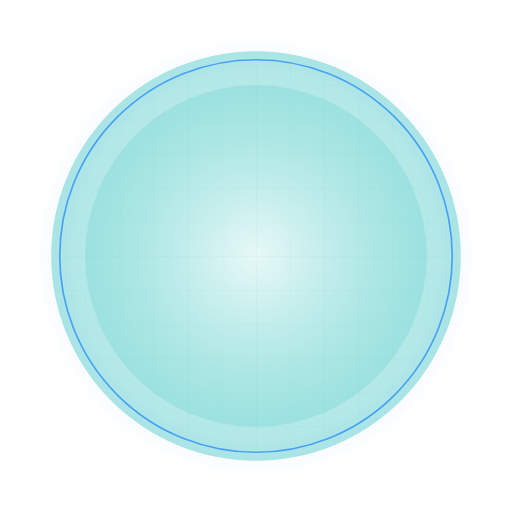
t = 0.00 s
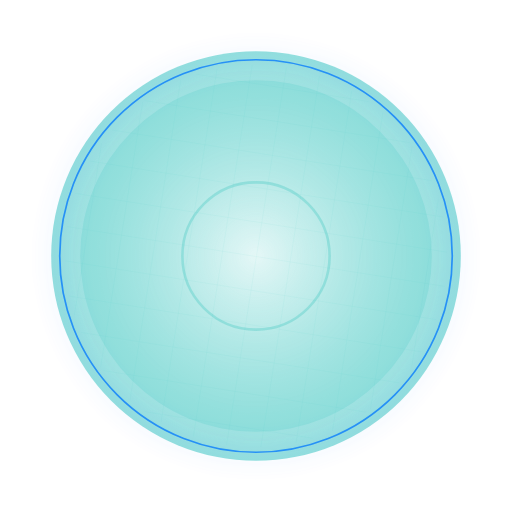
t = 1.50 s
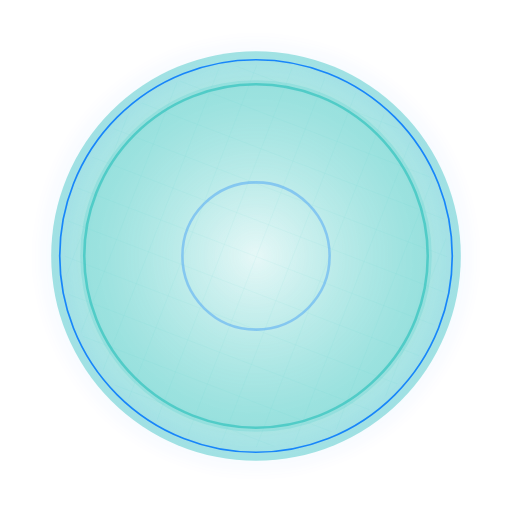
t = 3.50 s
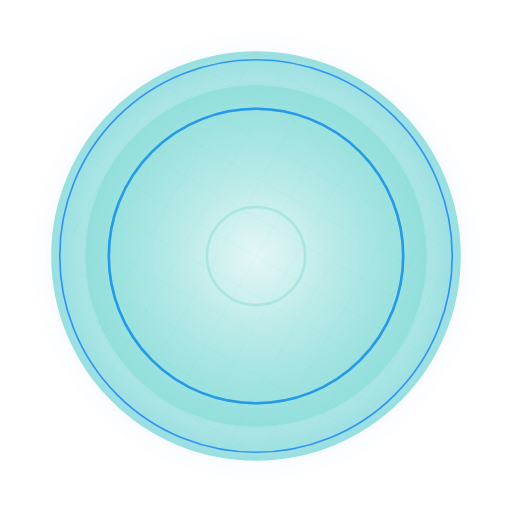
t = 5.00 s
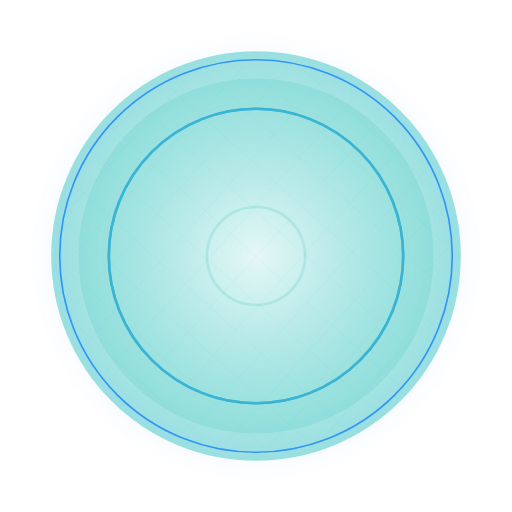
t = 7.00 s
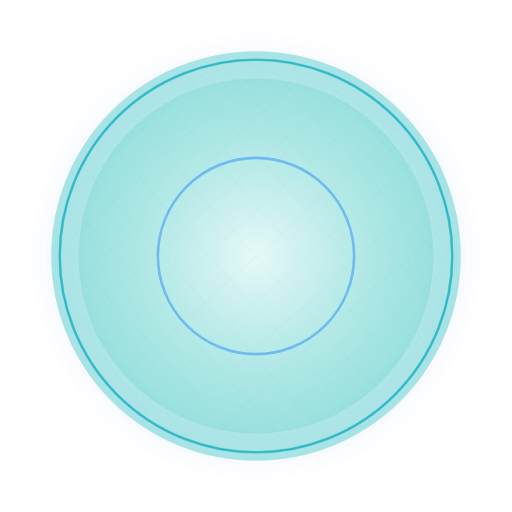
t = 8.00 s

The animated SVG that drew these frames (rendered in a browser with its animation timeline set to each time). Animation: 10 SMIL elements (animate=9,animateTransform=1); frames cover the first 8.00 s, repeats indefinitely.

<?xml version="1.0" encoding="UTF-8"?>
<svg width="300" height="300" viewBox="0 0 300 300" xmlns="http://www.w3.org/2000/svg">
  <defs>
    <radialGradient id="bubble-glow" cx="50%" cy="50%" r="50%" fx="50%" fy="50%">
      <stop offset="0%" stop-color="#33C3BD" stop-opacity="0.1"/>
      <stop offset="85%" stop-color="#33C3BD" stop-opacity="0.6"/>
      <stop offset="100%" stop-color="#33C3BD" stop-opacity="0.8"/>
    </radialGradient>
    <filter id="glow-effect" x="-20%" y="-20%" width="140%" height="140%">
      <feGaussianBlur stdDeviation="8" result="blur"/>
      <feMerge>
        <feMergeNode in="blur"/>
        <feMergeNode in="SourceGraphic"/>
      </feMerge>
    </filter>
    <!-- Grid pattern for the bubble -->
    <pattern id="grid-pattern" x="0" y="0" width="20" height="20" patternUnits="userSpaceOnUse">
      <path d="M 20 0 L 0 0 0 20" fill="none" stroke="#33C3BD" stroke-width="0.5" stroke-opacity="0.3"/>
    </pattern>
  </defs>
  
  <!-- Main sphere -->
  <g transform="translate(150, 150)">
    <!-- Pulsing animation for outer glow -->
    <circle r="120" fill="url(#bubble-glow)" opacity="0.7">
      <animate attributeName="opacity" 
               values="0.5;0.7;0.5" 
               dur="4s" 
               repeatCount="indefinite"/>
    </circle>
    
    <!-- Grid sphere -->
    <circle r="115" fill="none" stroke="#0075FF" stroke-width="1" opacity="0.8" filter="url(#glow-effect)">
      <animate attributeName="opacity" 
               values="0.6;0.9;0.6" 
               dur="6s" 
               repeatCount="indefinite"/>
    </circle>
    
    <!-- Fill with grid pattern -->
    <circle r="112" fill="url(#grid-pattern)" opacity="0.4">
      <animateTransform attributeName="transform" 
                        type="rotate" 
                        from="0 0 0" 
                        to="360 0 0" 
                        dur="60s" 
                        repeatCount="indefinite"/>
    </circle>
    
    <!-- Inner glow -->
    <circle r="100" fill="url(#bubble-glow)" opacity="0.3" filter="url(#glow-effect)">
      <animate attributeName="r" 
               values="100;105;100" 
               dur="5s" 
               repeatCount="indefinite"/>
    </circle>
    
    <!-- Energy lines that move in and out -->
    <g>
      <circle r="0" fill="none" stroke="#33C3BD" stroke-width="1.5" opacity="0">
        <animate attributeName="r" 
                 values="0;115;0" 
                 dur="8s" 
                 repeatCount="indefinite"
                 begin="0s"/>
        <animate attributeName="opacity" 
                 values="0;0.8;0" 
                 dur="8s" 
                 repeatCount="indefinite"
                 begin="0s"/>
      </circle>
      <circle r="0" fill="none" stroke="#0075FF" stroke-width="1.5" opacity="0">
        <animate attributeName="r" 
                 values="0;115;0" 
                 dur="8s" 
                 repeatCount="indefinite"
                 begin="2s"/>
        <animate attributeName="opacity" 
                 values="0;0.8;0" 
                 dur="8s" 
                 repeatCount="indefinite"
                 begin="2s"/>
      </circle>
      <circle r="0" fill="none" stroke="#33C3BD" stroke-width="1.5" opacity="0">
        <animate attributeName="r" 
                 values="0;115;0" 
                 dur="8s" 
                 repeatCount="indefinite"
                 begin="4s"/>
        <animate attributeName="opacity" 
                 values="0;0.8;0" 
                 dur="8s" 
                 repeatCount="indefinite"
                 begin="4s"/>
      </circle>
    </g>
  </g>
</svg>